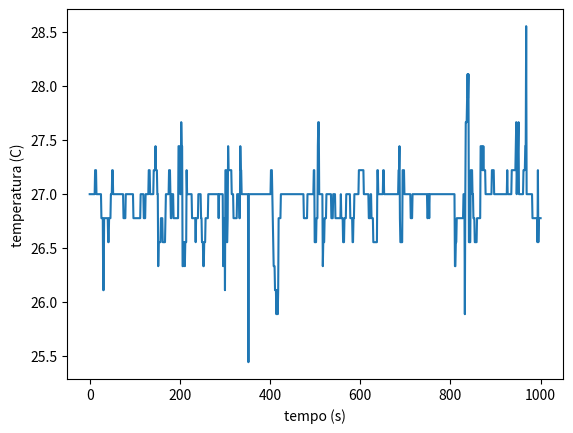

Generate this figure with matplotlib:
#!/usr/bin/python
import numpy as np
import matplotlib.pyplot as plt

def gaussian_curve(x,sigma,mu):
    return np.exp(-(x - mu)**2/(2*sigma**2))/(sigma * np.sqrt(2*np.pi))

def prob(temp,mu,sigma):
    """
    Calculate de probabilities for a given temperature jump, given the probability distribution
    @params:
        temp: float, current temperature
        mu: float, average temperature
        sigma: float, standard deviation
    @return
        np.array: probabilities of the jump from current temperature
    """
    max_jump = 5
    dists = np.linspace(-2,+2,2*max_jump) #linspace size must be even
    #ind = dists.index(0)
    #dists[ind] = 1
    y = gaussian_curve(dists + temp, sigma, mu)
    probs = np.abs(y / dists)
    #inserts 0 with complimentar probability
    prob_tot = sum(probs)
    #normalize probabilities
    probs = probs/prob_tot
    return dists,probs

def jump_prob(temp, mu, sigma):
    """
    Calculate the probability that the temperature will jump, given the probability distribution.
    The minimum probabilty is 10%, the maximum is 90%. these aren't necessarily realistic, but they'll add spice to simultaion
    @params:
        temp: float, current temperature
        mu: float, average temperature
        sigma: float, standard deviation
    """
    dif = np.abs(temp - mu) / sigma
    if(dif > 3):
        #if the temperature is above 3 times stddev, caps the probability at 90%
        dif = 3.0
    return 0.1 + 0.8*dif/3

def simulate(init, mu, sigma, n=100):
    """
    Simulates the temperature system with n steps
    @params:
        init: float, initial temperature
        mu: average temperature
        sigma: standard deviation
        n: int, amount of steps
    @return:
        step: array, the step number, goes from 0 to n, inclusive
        temps: array, the temperature in each step
    """
    steps = [i for i in range(n+1)]
    temps = [init]
    randoms = np.random.rand(n,2)
    for i in range(n):
        curr_temp = temps[-1]
        r = randoms[i]
        jmp = jump_prob(curr_temp, mu, sigma)
        if(r[0] < jmp):
            dist,probs = prob(curr_temp, mu,sigma)
            r = r[1]
            for i,p in enumerate(probs):
                print(r,p)
                r -= p
                if(r <= 0):
                    curr_temp += dist[i]
                    break
        temps.append(curr_temp)
    return steps,temps

if __name__ == '__main__':
    mu = 27
    sigma = 0.5
    steps, temps = simulate(27,mu,sigma,1000)
    plt.plot(steps,temps)
    plt.xlabel('tempo (s)')
    plt.ylabel('temperatura (C)')
    plt.savefig('simul')
